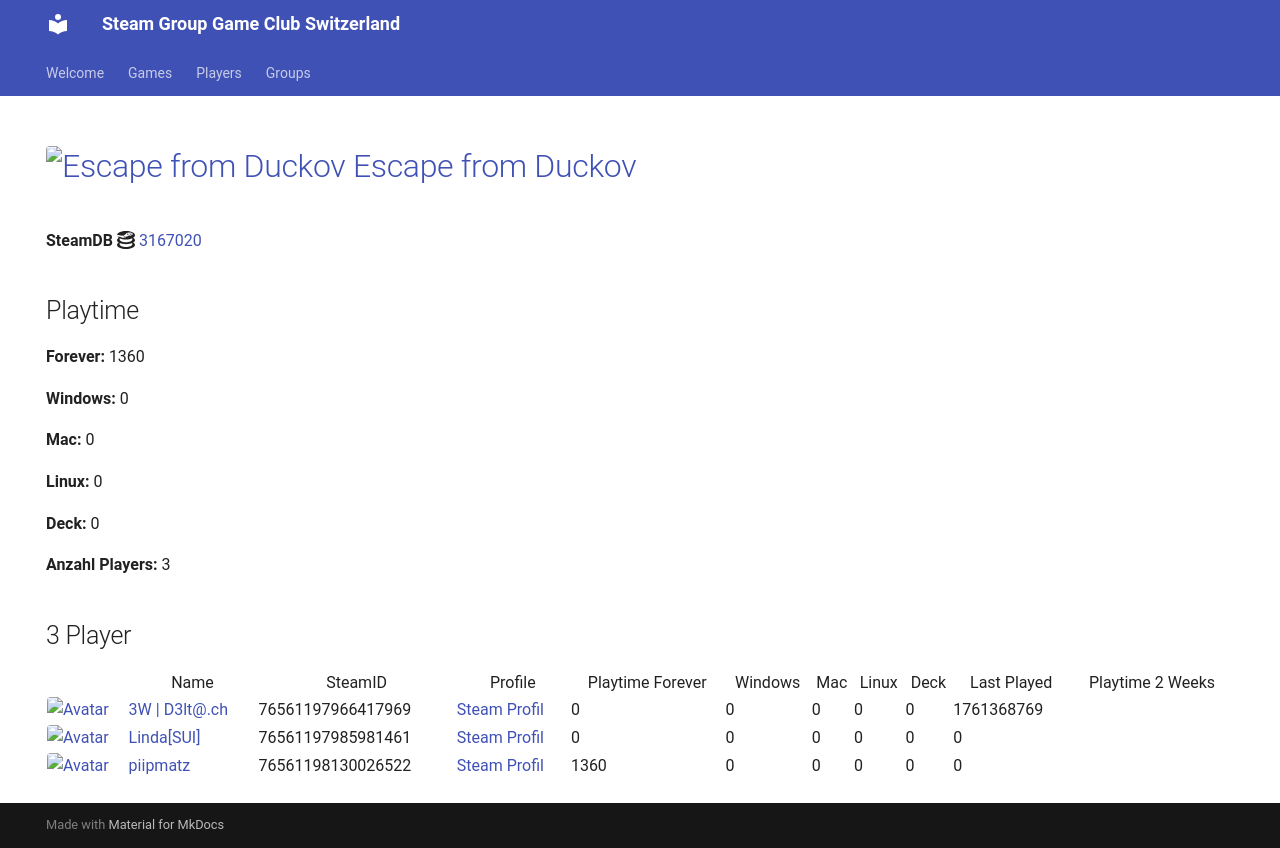

repository: Game-Club-Switzerland/steam.gameclub.ch · page: game/3167020/index.html · generator: mkdocs

---
hide:
  - navigation
  - toc
---
# <a href="https://store.steampowered.com/app/3167020"><img src="https://media.steampowered.com/steamcommunity/public/images/apps/3167020/5bb8d31708442a8f3ddbc100d7be7c3fde530d18.jpg" alt="Escape from Duckov" style="width:32px;height:32px;border-radius:4px;" /> Escape from Duckov</a>

**SteamDB :simple-steamdb:** <a href="https://steamdb.info/app/3167020">3167020</a>

## Playtime

**Forever:** 650

**Windows:** 0

**Mac:** 0

**Linux:** 0

**Deck:** 0

**Anzahl Players:** 3
## 3 Player

<table id="charts-table" class="display" style="width:100%">
            <thead>
                <tr>
                    <th></th>
                    <th>Name</th>
                    <th>SteamID</th>
                    <th>Profile</th>
                    <th>Playtime Forever</th>
                    <th>Windows</th>
                    <th>Mac</th>
                    <th>Linux</th>
                    <th>Deck</th>
                    <th>Last Played</th>
                    <th>Playtime 2 Weeks</th>
                </tr>
            </thead>
            <tbody>
        <tr>
<td><a href="/player/76561197966417969" target="_blank" title="3W | D3lt@.ch"><img src="https://avatars.steamstatic.com/363ea361fc7ff2a14a2a780a5e15e66cee03e434_full.jpg" alt="Avatar" style="width:48px;height:48px;border-radius:4px;"></a></td><td><a href="/player/76561197966417969" target="_blank" title="3W | D3lt@.ch">3W | D3lt@.ch</a></td><td>76561197966417969</td><td><a href="https://steamcommunity.com/id/3wd3lta/" target="_blank">Steam Profil</a></td><td>0</td><td>0</td><td>0</td><td>0</td><td>0</td><td>1761368769</td><td></td></tr>
<tr>
<td><a href="/player/76561197985981461" target="_blank" title="Linda[SUI]"><img src="https://avatars.steamstatic.com/715689713a0bd4a947c884e2bfa8b8f2b124ea9d_full.jpg" alt="Avatar" style="width:48px;height:48px;border-radius:4px;"></a></td><td><a href="/player/76561197985981461" target="_blank" title="Linda[SUI]">Linda[SUI]</a></td><td>76561197985981461</td><td><a href="https://steamcommunity.com/profiles/76561197985981461/" target="_blank">Steam Profil</a></td><td>0</td><td>0</td><td>0</td><td>0</td><td>0</td><td>0</td><td></td></tr>
<tr>
<td><a href="/player/76561198130026522" target="_blank" title="piipmatz"><img src="https://avatars.steamstatic.com/d80dda23bd7aac56321ff3e591ac4ad9cdee53e6_full.jpg" alt="Avatar" style="width:48px;height:48px;border-radius:4px;"></a></td><td><a href="/player/76561198130026522" target="_blank" title="piipmatz">piipmatz</a></td><td>76561198130026522</td><td><a href="https://steamcommunity.com/id/piipmatz_ch/" target="_blank">Steam Profil</a></td><td>650</td><td>0</td><td>0</td><td>0</td><td>0</td><td>0</td><td>650</td></tr>
</tbody>
</table>
